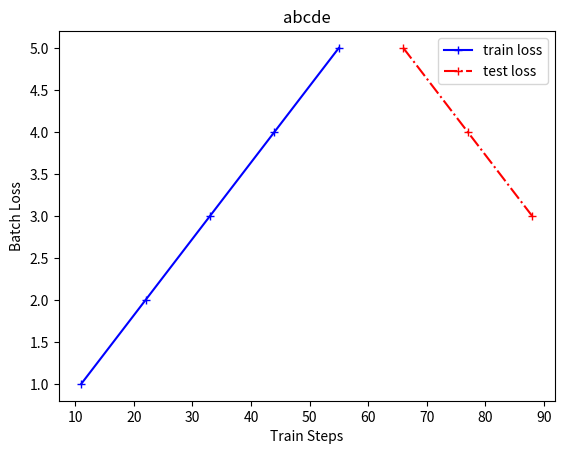

Write Python code to recreate this figure.
# [redacted]
import numpy as np
import matplotlib.pyplot as plt


"""
name:       
functional: 
inputs:     net_name    : 网络名称，用于图片保存
            train_loss  : 列表
            test_loss   : 列表
            step        : 列表
            train_loss、test_loss、step三个数据应该保证是同维度的
outputs:    
"""
def GraphicDisplayLoss(net_name, train_loss_list, test_loss_list, train_step_list, test_step_list):
    # 先进行数据检查
    train_loss_len = len(train_loss_list)
    test_loss_len = len(test_loss_list)
    train_step_list_len = len(train_step_list)
    test_step_list_len = len(test_step_list)
    print("train_loss_len{}  test_loss_len{}  train_step_list_len{}  test_step_list_len{}"
          .format(train_loss_len, test_loss_len, train_step_list_len, test_step_list_len))
    if not train_loss_len == train_step_list_len:
        print("train_loss_len{} 和 batch_step_list_len{} 长度不匹配".format(train_loss_len, train_step_list_len))
        exit(-1)
    if not test_loss_len == test_step_list_len:
        print("test_loss_len{} 和 epoch_step_list_len{} 长度不匹配".format(test_loss_len, test_step_list_len))
        exit(-1)

    # 通过检查后，进行画图
    print("模型训练及测试数据长度检查通过")
    plt.figure(num="GraphicShow")
    plt.title(net_name)
    train_loss_fig = plt.plot(train_step_list, train_loss_list, color="b", linestyle="-", marker='+', label="train loss")
    test_loss_fig = plt.plot(test_step_list, test_loss_list, color="r", linestyle="-.", marker='+', label="test loss")

    plt.xlabel("Train Steps")
    plt.ylabel("Batch Loss")
    plt.legend()  # 展示图例

    # 图片保存及展示
    fig_name = net_name + "_GraphicDisplay.jpg"
    print("\n" + "训练过程可视化图表路径：")
    print(fig_name)
    plt.savefig(fig_name)
    plt.show()


if __name__ == "__main__":
    a = [1, 2, 3, 4, 5]
    b = [5, 4, 3]
    bt = [11, 22, 33, 44, 55]
    tt = [66, 77, 88]

    GraphicDisplayLoss("abcde", a, b, bt, tt)

    pass
